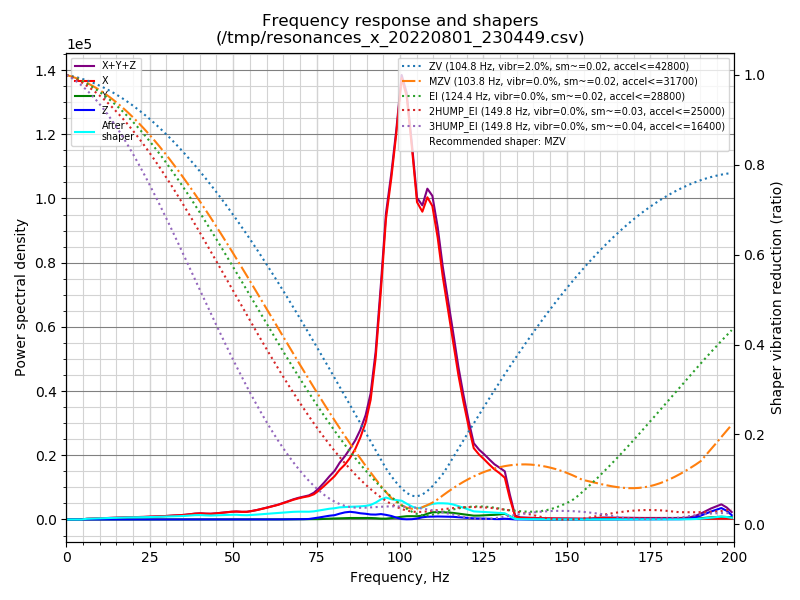

The file beside this chart, header and first rows:
freq, psd_x, psd_y, psd_z, psd_xyz
0.0, 1.627e+03, 7.486e+01, 8.844e+01, 1.790e+03
1.5, 9.287e+02, 7.736e+01, 1.156e+02, 1.122e+03
3.1, 5.782e+01, 4.449e+01, 6.737e+01, 1.697e+02
4.6, 3.984e+02, 4.818e+01, 6.280e+01, 5.094e+02
6.2, 1.341e+03, 4.898e+01, 6.122e+01, 1.451e+03
7.7, 2.232e+03, 5.097e+01, 6.169e+01, 2.345e+03
9.3, 3.204e+03, 4.872e+01, 6.513e+01, 3.318e+03
10.8, 4.336e+03, 5.303e+01, 7.500e+01, 4.464e+03
12.4, 5.657e+03, 5.126e+01, 7.277e+01, 5.781e+03
13.9, 7.177e+03, 4.665e+01, 6.702e+01, 7.290e+03
15.5, 8.927e+03, 5.361e+01, 6.349e+01, 9.044e+03
17.0, 1.088e+04, 5.344e+01, 6.150e+01, 1.100e+04
18.5, 1.309e+04, 5.283e+01, 6.360e+01, 1.321e+04
20.1, 1.484e+04, 5.072e+01, 6.095e+01, 1.495e+04
21.6, 1.625e+04, 4.838e+01, 6.495e+01, 1.636e+04
23.2, 1.858e+04, 5.432e+01, 6.762e+01, 1.870e+04
24.7, 2.122e+04, 6.269e+01, 6.459e+01, 2.135e+04
26.3, 2.441e+04, 6.721e+01, 6.903e+01, 2.454e+04
27.8, 2.799e+04, 7.335e+01, 7.378e+01, 2.814e+04
29.4, 3.115e+04, 7.603e+01, 8.059e+01, 3.131e+04
30.9, 3.594e+04, 9.039e+01, 7.955e+01, 3.611e+04
32.5, 4.105e+04, 9.831e+01, 8.873e+01, 4.123e+04
34.0, 4.523e+04, 1.143e+02, 1.202e+02, 4.547e+04
35.6, 5.212e+04, 1.604e+02, 1.499e+02, 5.243e+04
37.1, 6.126e+04, 2.247e+02, 1.616e+02, 6.165e+04
38.6, 7.045e+04, 2.889e+02, 1.808e+02, 7.092e+04
40.2, 7.679e+04, 3.549e+02, 2.032e+02, 7.735e+04
41.7, 7.590e+04, 4.097e+02, 1.939e+02, 7.651e+04
43.3, 7.704e+04, 4.292e+02, 2.486e+02, 7.771e+04
44.8, 8.525e+04, 3.918e+02, 3.081e+02, 8.595e+04
46.4, 9.610e+04, 3.892e+02, 3.042e+02, 9.679e+04
47.9, 1.079e+05, 4.147e+02, 3.137e+02, 1.086e+05
49.5, 1.191e+05, 4.467e+02, 3.949e+02, 1.199e+05
51.0, 1.264e+05, 4.656e+02, 5.722e+02, 1.274e+05
52.6, 1.252e+05, 4.371e+02, 5.549e+02, 1.262e+05
54.1, 1.294e+05, 4.340e+02, 5.216e+02, 1.303e+05
55.6, 1.467e+05, 4.982e+02, 5.695e+02, 1.478e+05
57.2, 1.695e+05, 6.625e+02, 7.038e+02, 1.709e+05
58.7, 1.950e+05, 8.984e+02, 9.546e+02, 1.969e+05
60.3, 2.247e+05, 1.209e+03, 1.347e+03, 2.273e+05
61.8, 2.547e+05, 1.482e+03, 1.625e+03, 2.578e+05
63.4, 2.885e+05, 1.666e+03, 1.731e+03, 2.919e+05
64.9, 3.280e+05, 2.130e+03, 2.355e+03, 3.324e+05
66.5, 3.728e+05, 2.870e+03, 3.609e+03, 3.793e+05
68.0, 4.177e+05, 3.925e+03, 5.323e+03, 4.270e+05
69.6, 4.597e+05, 4.848e+03, 6.637e+03, 4.712e+05
71.1, 4.946e+05, 5.293e+03, 7.007e+03, 5.069e+05
72.7, 5.291e+05, 6.111e+03, 1.160e+04, 5.468e+05
74.2, 5.839e+05, 7.476e+03, 2.806e+04, 6.194e+05
75.7, 6.830e+05, 9.327e+03, 4.701e+04, 7.393e+05
77.3, 8.107e+05, 1.383e+04, 6.889e+04, 8.934e+05
78.8, 9.428e+05, 2.135e+04, 9.189e+04, 1.056e+06
80.4, 1.086e+06, 2.607e+04, 1.083e+05, 1.220e+06
81.9, 1.268e+06, 3.015e+04, 1.487e+05, 1.447e+06
83.5, 1.430e+06, 3.453e+04, 1.854e+05, 1.650e+06
85.0, 1.630e+06, 3.931e+04, 2.036e+05, 1.873e+06
86.6, 1.905e+06, 4.070e+04, 1.918e+05, 2.138e+06
88.1, 2.249e+06, 4.196e+04, 1.710e+05, 2.461e+06
89.7, 2.714e+06, 4.452e+04, 1.601e+05, 2.919e+06
91.2, 3.403e+06, 4.242e+04, 1.426e+05, 3.588e+06
... 70 more rows
